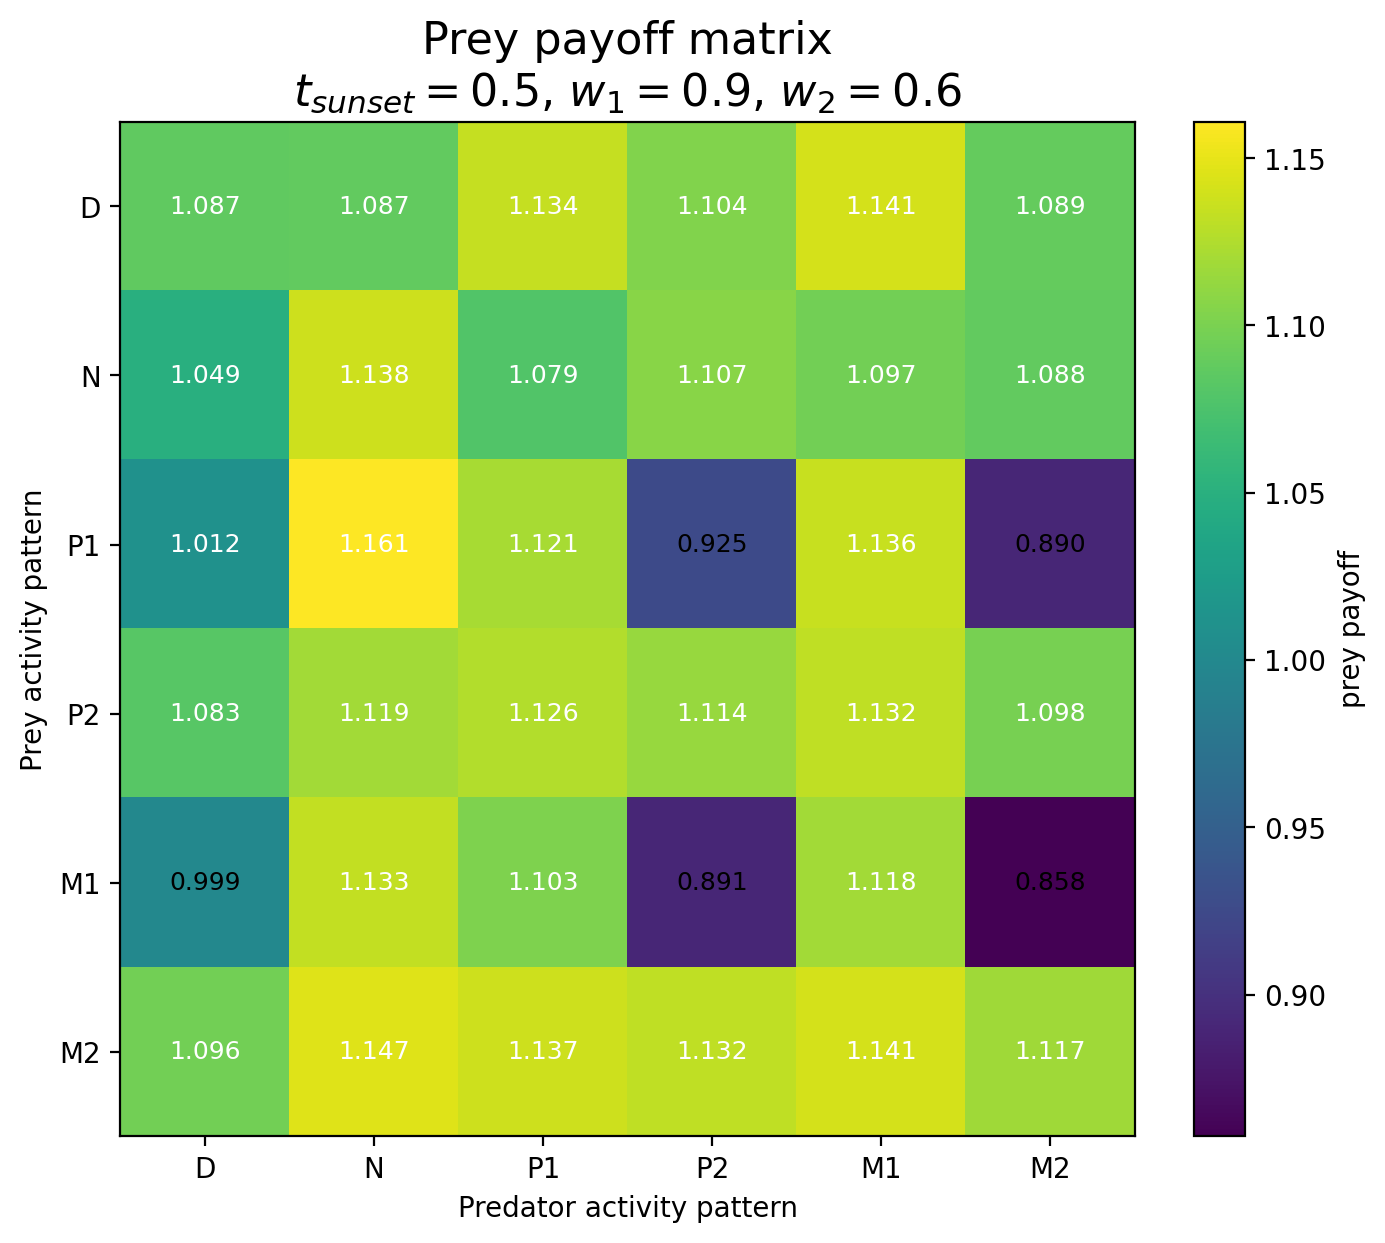

The data file committed next to this chart (first rows):
Prey / Predator, D, N, P1, P2, M1, M2
D, 1.087, 1.087, 1.134, 1.104, 1.141, 1.089
N, 1.049, 1.138, 1.079, 1.107, 1.097, 1.088
P1, 1.012, 1.161, 1.121, 0.9252, 1.136, 0.89
P2, 1.083, 1.119, 1.126, 1.114, 1.132, 1.098
M1, 0.9995, 1.133, 1.103, 0.8907, 1.118, 0.8577
M2, 1.096, 1.147, 1.137, 1.132, 1.141, 1.117
